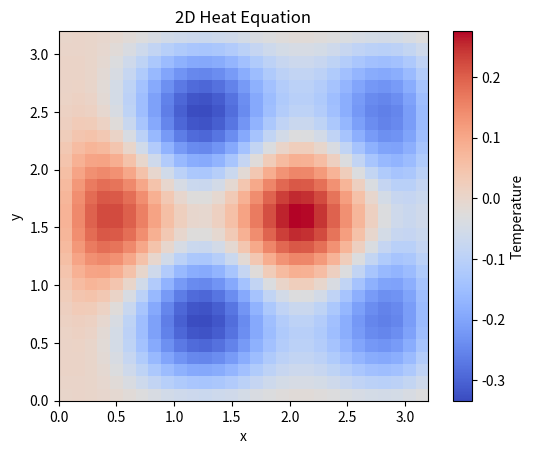

Python code for this plot:
import numpy as np
import matplotlib.pyplot as plt

##############################
# Parameters
##############################
length_x = 3.2
length_y = 3.2
dt = 0.001

grid_x = 32
grid_y = 32
n_t = 128

gamma = 1


##############################
# Initialization
##############################
x = np.linspace(0, length_x, grid_x)
y = np.linspace(0, length_y, grid_y)
X, Y = np.meshgrid(x, y)

u = np.zeros((n_t,grid_x,grid_y))
u[0,:,:] = np.sin(4 * np.pi * X/length_x) + np.cos(4 * np.pi * Y/length_y)


##############################
# Computation
##############################
dx = length_x/(grid_x-1)
dy = length_y/(grid_y-1)

for i in range(n_t - 1):
    for j in range(1, grid_x - 1):
        for l in range(1, grid_y - 1):
            dux = (u[i, j + 1, l] - 2 * u[i, j, l] + u[i, j - 1, l]) / dx**2
            duy = (u[i, j, l + 1] - 2 * u[i, j, l] + u[i, j, l - 1]) / dy**2
            u[i + 1, j, l] = u[i, j, l] + gamma * dt * (dux + duy)
# u[-1,0,:] = u[0,0,:]
# u[-1,-1,:] = u[0,-1,:]
# u[-1,:,0] = u[0,:,0]
# u[-1,:,-1] = u[0,:,-1]

plt.figure()
plt.imshow(u[-1, 1:-1, 1:-2], extent=[0, length_x, 0, length_y], origin='lower', cmap='coolwarm')
plt.colorbar(label='Temperature')
plt.xlabel('x')
plt.ylabel('y')
plt.title('2D Heat Equation')
plt.savefig('2D_Heat')

